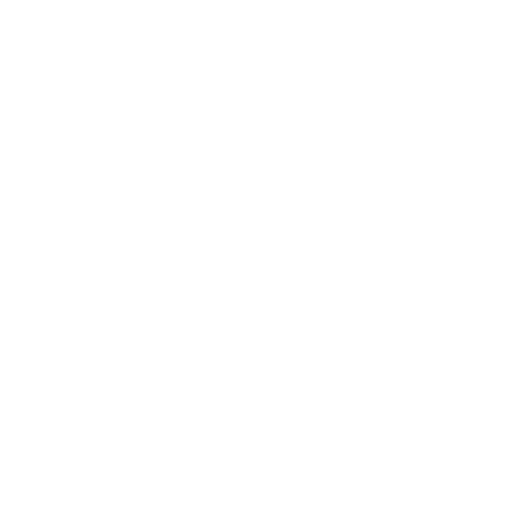
t = 0.00 s
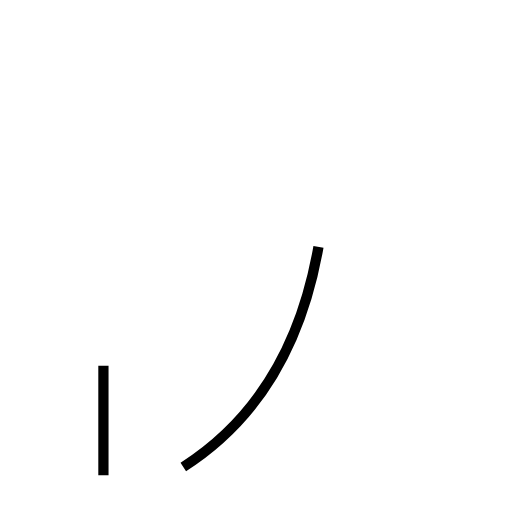
t = 1.10 s
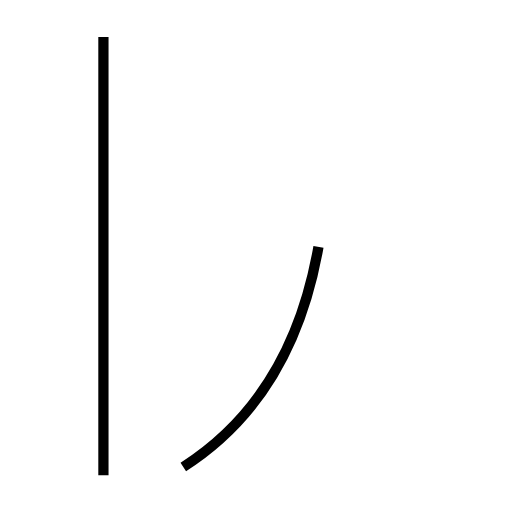
t = 2.06 s
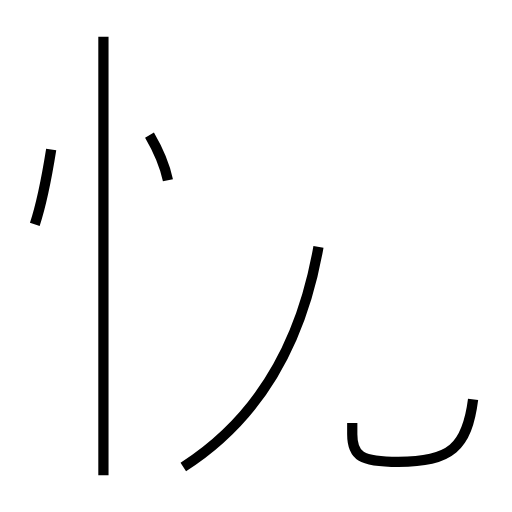
t = 2.98 s
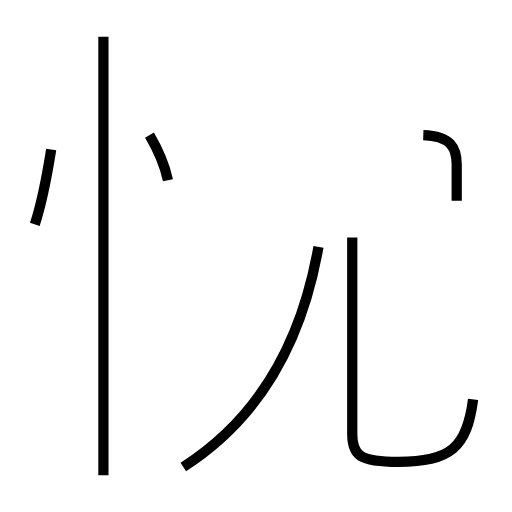
t = 3.78 s
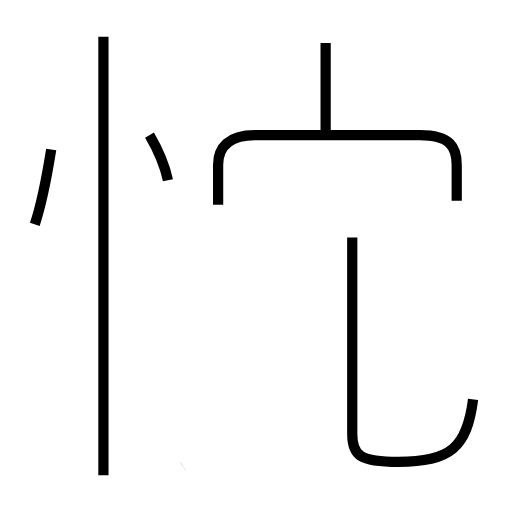
t = 4.81 s

The animated SVG that drew these frames (rendered in a browser with its animation timeline set to each time). Animation: 7 SMIL elements (animate=7); one cycle of 4.81 s.

<?xml version='1.0' encoding='utf-8'?>
<svg viewBox="0.0 -6.0 50.0 50.0" version="1.1" xmlns="http://www.w3.org/2000/svg"><rect x="-1000" y="-1000" width="2000" height="2000" stroke="white" fill="white" /><g style="fill:none;stroke:#000000;stroke-width:1"><path d="M 17.9 1.6 C 25.1 -3.0 29.4 -10.2 31.1 -19.9 " transform="translate(0.0 38.0)" stroke-dasharray="26.014666332227822" stroke-dashoffset="26.014666332227822"><animate attributeName="stroke-dashoffset" from="26.014666332227822" to="0" dur="0.7804399899668346s" begin="0s; anim_end.end" fill="freeze" id="anim0" /></path><path d="M 10.1 2.4 L 10.1 -40.4 " transform="translate(0.0 38.0)" stroke-dasharray="42.8" stroke-dashoffset="42.8"><animate attributeName="stroke-dashoffset" from="42.8" to="0" dur="1.2839999999999998s" begin="anim0.end" fill="freeze" id="anim1" /></path><path d="M 3.4 -22.1 C 4.0 -23.9 4.6 -26.9 5.0 -29.4 " transform="translate(0.0 38.0)" stroke-dasharray="7.479855277377138" stroke-dashoffset="7.479855277377138"><animate attributeName="stroke-dashoffset" from="7.479855277377138" to="0" dur="0.22439565832131414s" begin="anim1.end" fill="freeze" id="anim2" /></path><path d="M 16.4 -26.4 C 16.1 -27.8 15.3 -29.6 14.6 -30.8 " transform="translate(0.0 38.0)" stroke-dasharray="4.7705633796862" stroke-dashoffset="4.7705633796862"><animate attributeName="stroke-dashoffset" from="4.7705633796862" to="0" dur="0.143116901390586s" begin="anim2.end" fill="freeze" id="anim3" /></path><path d="M 46.2 -5.0 C 45.6 -0.3 44.0 1.1 38.9 1.1 C 35.2 1.1 34.4 0.5 34.4 -1.6 L 34.4 -20.8 " transform="translate(0.0 38.0)" stroke-dasharray="36.26139251129227" stroke-dashoffset="36.26139251129227"><animate attributeName="stroke-dashoffset" from="36.26139251129227" to="0" dur="1.0878417753387681s" begin="anim3.end" fill="freeze" id="anim4" /></path><path d="M 44.6 -24.4 L 44.6 -27.9 C 44.6 -29.6 44.0 -30.8 41.0 -30.8 L 24.9 -30.8 C 22.3 -30.8 21.3 -29.6 21.3 -27.9 L 21.3 -24.0 " transform="translate(0.0 38.0)" stroke-dasharray="34.1361326813549" stroke-dashoffset="34.1361326813549"><animate attributeName="stroke-dashoffset" from="34.1361326813549" to="0" dur="1.024083980440647s" begin="anim4.end" fill="freeze" id="anim5" /></path><path d="M 31.8 -30.9 L 31.8 -39.8" transform="translate(0.0 38.0)" stroke-dasharray="8.899999999999999" stroke-dashoffset="8.899999999999999"><animate attributeName="stroke-dashoffset" from="8.899999999999999" to="0" dur="0.26699999999999996s" begin="anim5.end" fill="freeze" id="anim_end" /></path></g></svg>
